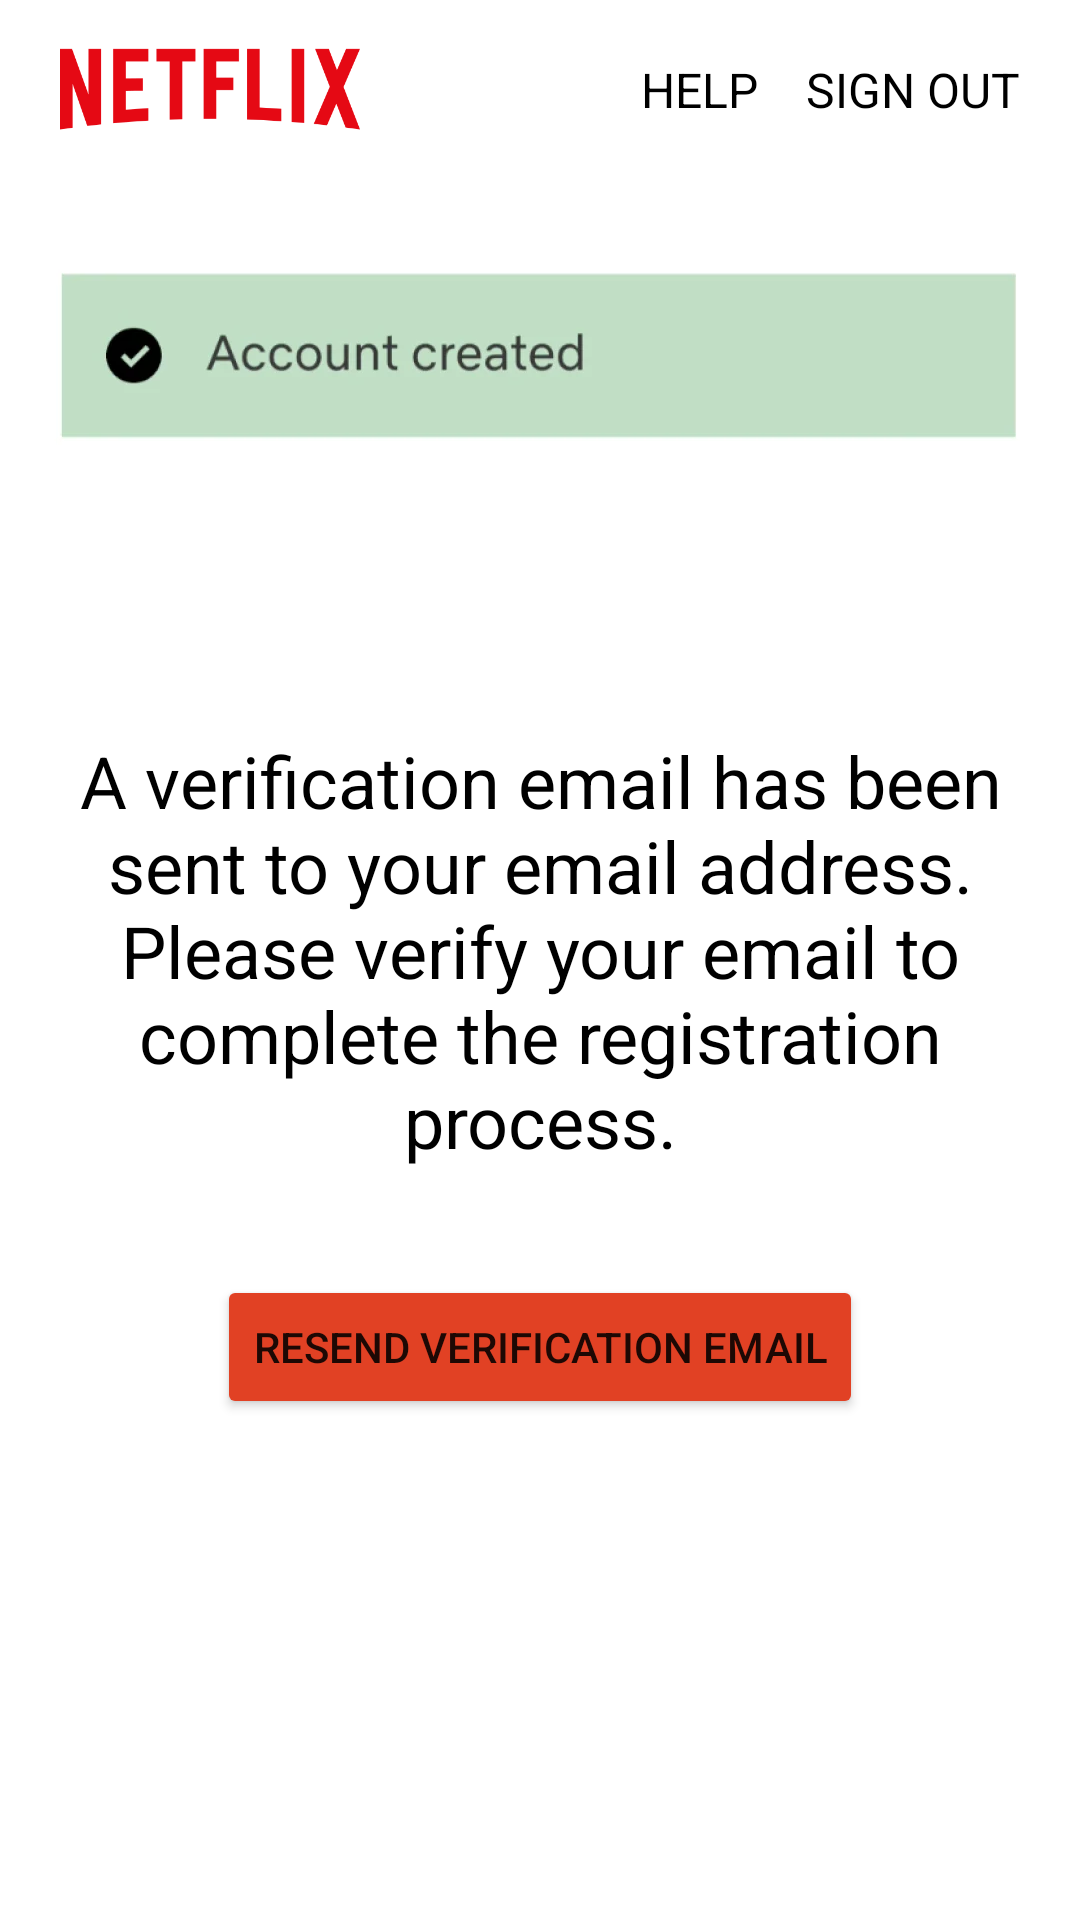

Here is an Android app screen rendered from its layout file. Give the layout XML and the strings, colors and styles it references.
<!-- AndroidManifest.xml: application theme Base.Theme.Netflix.NoActionBar -->
<!-- res/layout/activity_email_verification.xml -->
<?xml version="1.0" encoding="utf-8"?>
<RelativeLayout xmlns:android="http://schemas.android.com/apk/res/android"
    xmlns:app="http://schemas.android.com/apk/res-auto"
    xmlns:tools="http://schemas.android.com/tools"
    android:layout_width="match_parent"
    android:layout_height="match_parent"
    tools:context=".EmailVerificationActivity">
    <LinearLayout
        android:layout_width="match_parent"
        android:id="@+id/l2"
        android:layout_height="wrap_content"
        android:orientation="vertical"
        android:gravity="top">
        <LinearLayout
            android:id="@+id/l1"
            android:layout_width="match_parent"
            android:layout_height="wrap_content"
            android:orientation="horizontal"
            android:layout_marginTop="10dp"

            android:gravity="top">



            <ImageView
                android:layout_width="100dp"
                android:layout_height="40dp"
                android:src="@drawable/logo"
                android:layout_marginLeft="20dp"/>

            <TextView
                android:layout_width="13dp"
                android:layout_height="wrap_content"
                android:layout_gravity="center"
                android:layout_weight="1"
                android:id="@+id/text1"
                android:text="HELP"
                android:textAlignment="textEnd"
                android:textColor="@color/black"
                android:textSize="16sp"
                tools:ignore="RtlCompat" />

            <Space
                android:layout_width="16dp"
                android:layout_height="wrap_content" />

            <TextView
                android:layout_width="wrap_content"
                android:layout_height="wrap_content"
                android:id="@+id/text2"
                android:text="SIGN OUT"
                android:layout_marginRight="20dp"
                android:layout_gravity="center"
                android:textColor="@color/black"
                android:textSize="16sp" />
        </LinearLayout>


    </LinearLayout>

    <LinearLayout
        android:layout_width="match_parent"
        android:layout_height="595dp"



        android:orientation="vertical">

        <LinearLayout
            android:id="@+id/liner"
            android:layout_width="match_parent"
            android:layout_height="wrap_content"

            android:orientation="vertical">

            <ImageView
                android:layout_marginTop="30dp"
                android:layout_width="match_parent"
                android:layout_height="wrap_content"
                android:src="@drawable/ver" />


            <TextView
                android:layout_width="match_parent"
                android:layout_height="216dp"
                android:gravity="center"
                android:padding="16dp"
                android:id="@+id/paragraphTextView"
                android:textColor="@color/black"
                android:text="A verification email has been sent to your email address. Please verify your email to complete the registration process."
                android:textSize="24sp" />

            <Button
                android:layout_width="wrap_content"
                android:layout_height="wrap_content"
                android:layout_gravity="center"
                android:backgroundTint="@color/Red"

                android:onClick="resendVerificationEmail"
                android:text="Resend Verification Email" />
        </LinearLayout>

    </LinearLayout>
</RelativeLayout>
<!-- resources referenced by this layout -->
<resources>
  <color name="Red">#e14124</color>
  <color name="black">#000000</color>
  <!-- drawable logo: png bitmap (drawable, 7869 bytes) -->
  <!-- drawable ver: png bitmap (drawable, 38178 bytes) -->
  <style name="Base.Theme.Netflix.NoActionBar">
          <item name="windowActionBar">false</item>
          <item name="windowNoTitle">true</item>
      </style>
</resources>
